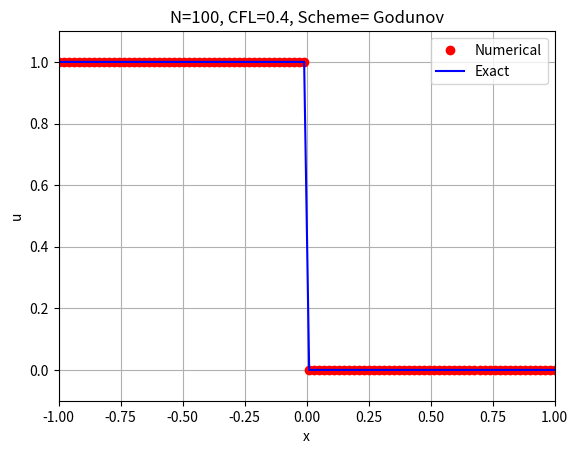

Python code for this plot: (Note: this script raises an exception after producing the figure.)
#u_t + f(u)_x = 0, f(u) = u^2/(u^2+a(1-u)^2), i.e., the Buckley-Leverett model

import numpy as np
import matplotlib.pyplot as plt
import argparse

a_buck = 1.0 #The constant a in definition of flux
u_buck = 0.5 #Depends on a, we have f convex in (0,u_buck),concave in (u_buck,1)

def flux(u): #Buckley-Leverett flux
  a = a_buck
  num = u**2;den=u**2+a*(1.-u)**2
  return num/den

def num_flux(ul,ur):
  if ul <= ur:
    z = np.linspace(ul,ur,100)
    return flux(z).min()
  else:
    z = np.linspace(ur,ul,100)
    return flux(z).max()

#h*du/dt = res(u); res(u) = g_{}
def compute_residual(u):
  n = len(u)
  res = np.zeros(n)
  for j in range(0,n-1): #each j computes flux g_{j+1/2}
    flux      = num_flux(u[j],u[j+1])
    res[j]   -= flux
    res[j+1] +=flux
  #last face
  flux      = num_flux(u[n-2],u[n-1])#f_{n-1/2}
  res[n-1] -= flux
  res[0]   += flux
  return res
# Get arguments
parser = argparse.ArgumentParser()
parser.add_argument('-N', type=int, help='Number of cells', default=100)
parser.add_argument('-cfl', type=float, help='CFL number', default=0.4)
parser.add_argument('-Tf', type=float, help='Final time', default=1.0)
args = parser.parse_args()
N= args.N
dx = 1./N;cfl = args.cfl;dt = cfl*dx
xmin,xmax = -1,1.

x = np.linspace(xmin,xmax,N)
'''
def initial_condition(x):
    f = np.empty_like(x)
    length = xmax-xmin
    for i,xx in enumerate(x):
        if xx < xmin + 0.25*length or xx > xmin+0.5*length:
            f[i] = 0.0
        else:
            f[i] = 1.0
    return f
'''

def initial_condition(x):
    f = np.empty_like(x)
    length = xmax-xmin
    for i,xx in enumerate(x):
        if xx < xmin + 0.5*length:
            f[i] = 1.0
        else:
            f[i] = 0.0
    return f
  
def exact_soln(x,t):
  f = np.empty_like(x)
  u_star = 1.2071067811865481
  for i,xx in enumerate(x):
    if xx <= 0.*t:#x<f'(1)t
      f[i] = 1.
    elif xx > 0.*t and xx < u_star*t:
      f[i] = 1.*(xx-u_star*t)/(0.*t-u_star*t)#Not correct, temporary
    elif xx > u_star*t:
      f[i] = 0.
  return f

#u = np.ones(N)
u = initial_condition(x)
t, it = 0.0, 0
Tf = args.Tf

uold = np.empty_like(u)
fig = plt.figure()
ax = fig.add_subplot(111)
line1, = ax.plot(x, u, 'ro')
line2, = ax.plot(x, u, 'b')
ax.set_xlabel('x'); ax.set_ylabel('u')
plt.legend(('Numerical','Exact'))
plt.title('N='+str(N)+', CFL='+str(cfl)+', Scheme= Godunov')
plt.axis([xmin, xmax, u.min()-0.1, u.max()+0.1])
plt.grid(True); plt.draw(); plt.pause(0.5/N)
wait = input("Press enter to continue ")
lam = dt/dx
while t < Tf:
    uold[:] = u
    res = compute_residual(u)
    u = uold + lam*res
    t += dt; it += 1
    line1.set_ydata(u)
    line2.set_ydata(exact_soln(x,t))
    plt.draw(); plt.pause(0.05)
plt.show()

def flux_buck(u):
  a = a_buck
  num = u**2;denom=u**2+a*(1.-u)**2
  return num/denom
